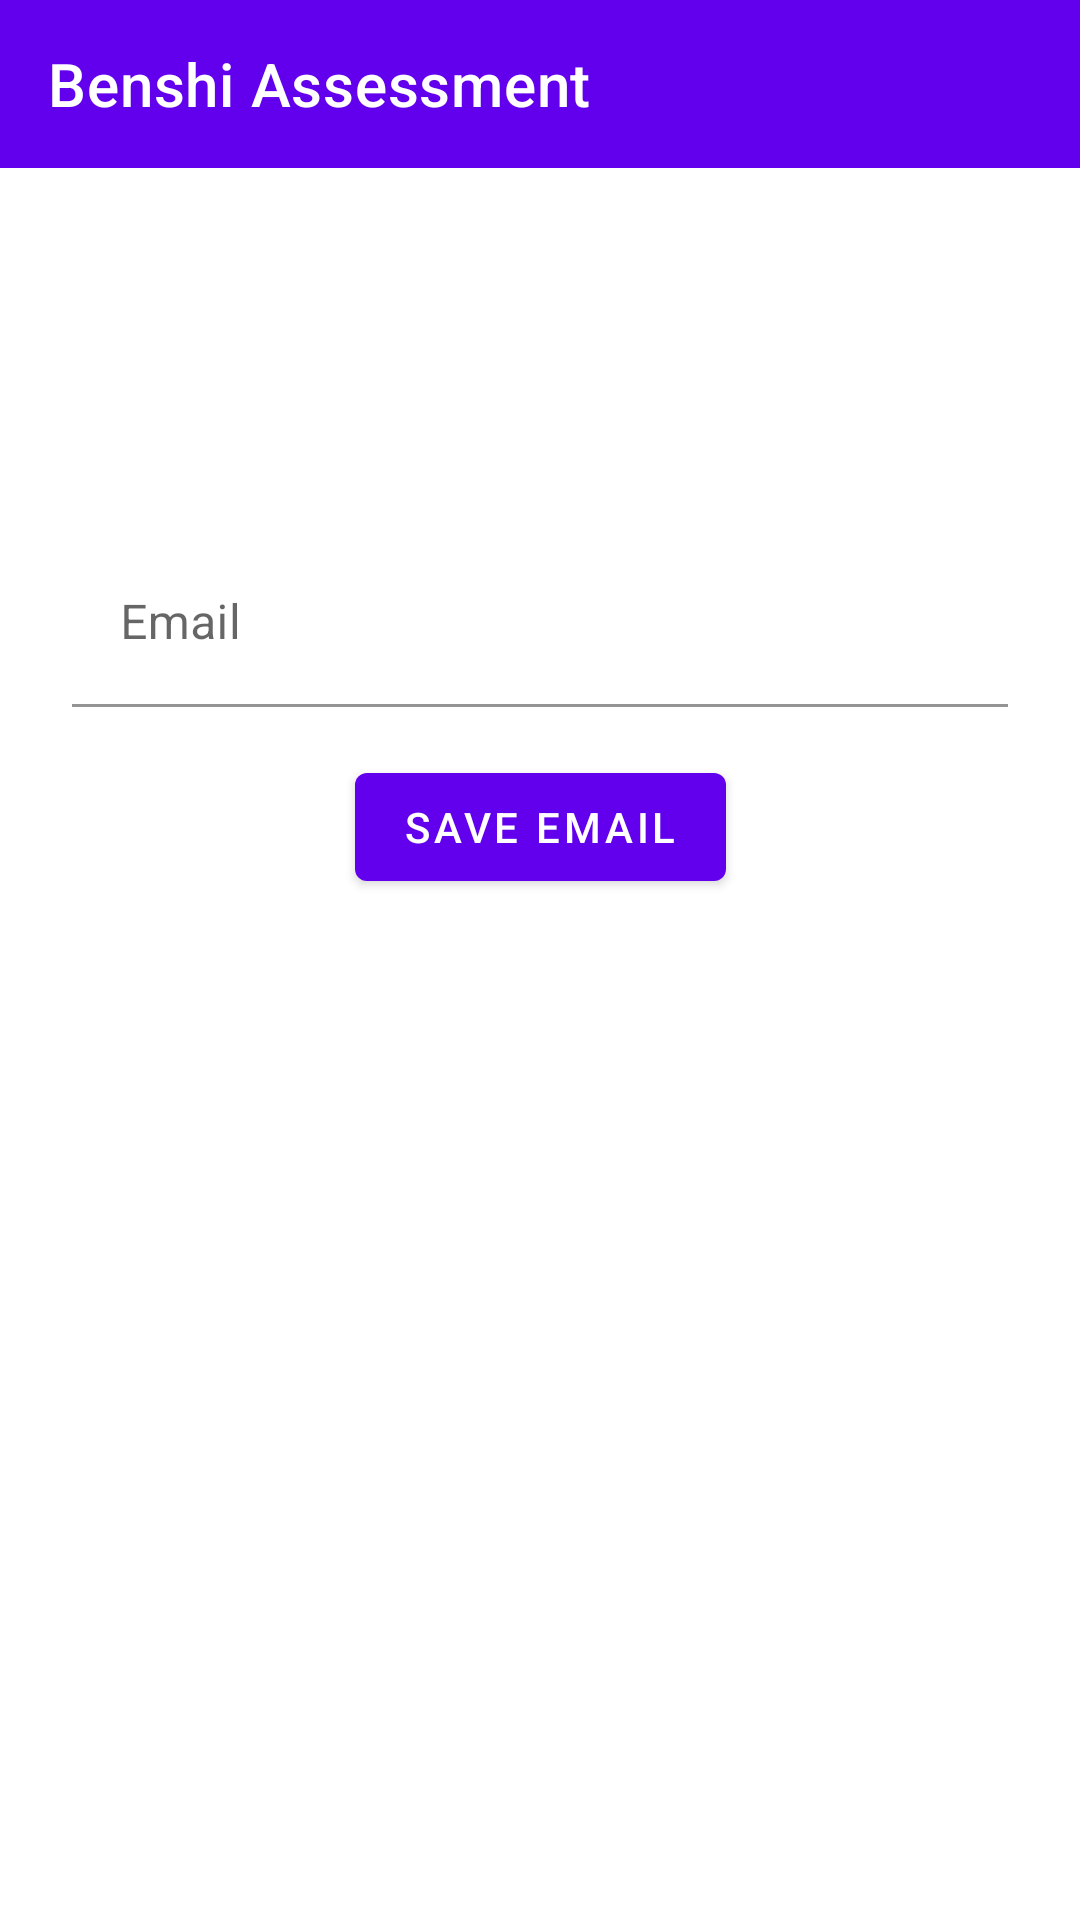

Reconstruct the res/layout file that produces this screen, plus the resources it refers to.
<!-- AndroidManifest.xml: application theme Theme.BenshiPosts -->
<!-- res/layout/fragment_settings.xml -->
<?xml version="1.0" encoding="utf-8"?>
<layout xmlns:android="http://schemas.android.com/apk/res/android"
    xmlns:app="http://schemas.android.com/apk/res-auto"
    xmlns:tools="http://schemas.android.com/tools"
    tools:context="com.odogwudev.benshiposts.ui.settings.SettingsFragment">

    <androidx.constraintlayout.widget.ConstraintLayout
        android:layout_width="match_parent"
        android:layout_height="match_parent">

        <com.google.android.material.appbar.AppBarLayout
            android:id="@+id/appbar"
            style="@style/Widget.MaterialComponents.AppBarLayout.Primary"
            android:layout_width="match_parent"
            android:layout_height="wrap_content"
            app:layout_constraintTop_toTopOf="parent"
            android:background="?attr/colorSurface"
            app:layout_behavior="com.google.android.material.appbar.AppBarLayout$Behavior">

            <com.google.android.material.appbar.MaterialToolbar
                android:id="@+id/toolbar"
                style="@style/Widget.MaterialComponents.Toolbar.Primary"
                android:layout_width="match_parent"
                android:layout_height="?attr/actionBarSize"
                app:contentInsetStartWithNavigation="0dp"
                app:layout_collapseMode="pin"
                app:title="@string/post" />

        </com.google.android.material.appbar.AppBarLayout>

        <com.google.android.material.textfield.TextInputLayout
            android:id="@+id/email_layout"
            android:layout_width="match_parent"
            android:layout_height="wrap_content"
            android:layout_margin="24dp"
            android:backgroundTint="@color/white"
            android:hint="@string/email"
            app:boxStrokeColor="@color/purple_200"
            app:hintEnabled="true"
            app:layout_constraintEnd_toEndOf="parent"
            app:layout_constraintStart_toStartOf="parent"
            app:layout_constraintTop_toBottomOf="@id/appbar">

            <com.google.android.material.textfield.TextInputEditText
                android:id="@+id/email"
                android:layout_width="match_parent"
                android:layout_height="wrap_content"
                android:layout_marginTop="100dp"
                android:backgroundTint="@color/white"
                android:inputType="textEmailAddress"
                android:singleLine="true" />


        </com.google.android.material.textfield.TextInputLayout>

        <com.google.android.material.button.MaterialButton
            android:id="@+id/button"
            android:layout_width="wrap_content"
            android:layout_height="wrap_content"
            android:layout_marginTop="16dp"
            android:text="Save Email"
            app:layout_constraintEnd_toEndOf="parent"
            app:layout_constraintStart_toStartOf="parent"
            app:layout_constraintTop_toBottomOf="@+id/email_layout" />


    </androidx.constraintlayout.widget.ConstraintLayout>

</layout>
<!-- resources referenced by this layout -->
<resources>
  <color name="purple_200">#FFBB86FC</color>
  <color name="white">#FFFFFFFF</color>
  <string name="email">Email</string>
  <string name="post">Benshi Assessment</string>
  <style name="Theme.BenshiPosts" parent="Theme.MaterialComponents.DayNight.NoActionBar">
          
          <item name="colorPrimary">@color/purple_500</item>
          <item name="colorPrimaryVariant">@color/purple_700</item>
          <item name="colorOnPrimary">@color/white</item>
          
          <item name="colorSecondary">@color/teal_200</item>
          <item name="colorSecondaryVariant">@color/teal_700</item>
          <item name="colorOnSecondary">@color/black</item>
          
          <item name="android:statusBarColor" tools:targetApi="l">?attr/colorPrimaryVariant</item>
          
      </style>
  <color name="purple_500">#FF6200EE</color>
  <color name="purple_700">#FF3700B3</color>
  <color name="teal_200">#FF03DAC5</color>
  <color name="teal_700">#FF018786</color>
  <color name="black">#FF000000</color>
</resources>
